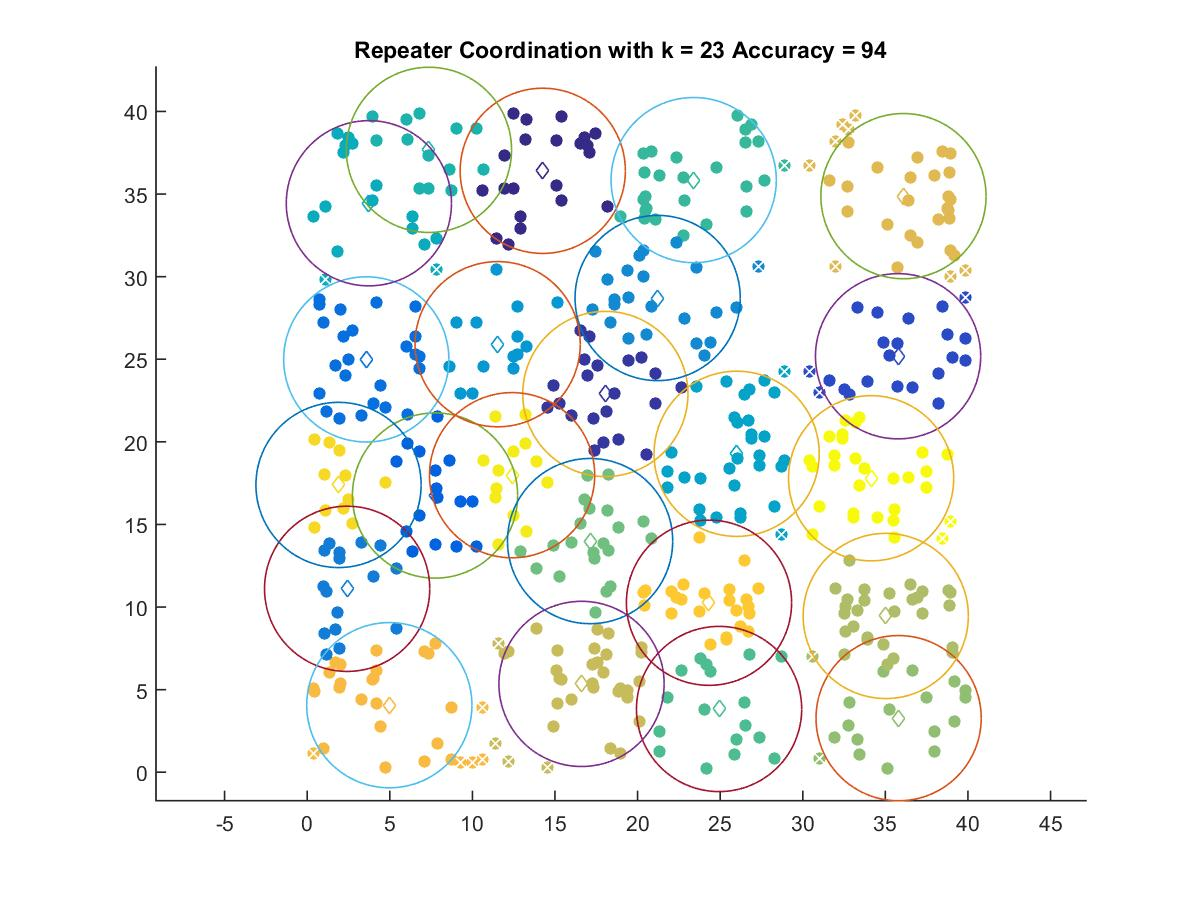

Values plotted in this chart, from the file beside it:
14.26, 36.406
18.05, 22.9
35.77, 25.18
7.738, 16.75
3.576, 24.99
2.417, 11.1
21.21, 28.71
11.53, 25.91
26, 19.28
3.734, 34.44
7.37, 37.68
23.4, 35.84
24.93, 3.828
17.12, 13.99
35.8, 3.273
35.02, 9.46
16.61, 5.347
36.09, 34.87
4.972, 4.058
24.32, 10.26
1.897, 17.39
12.4, 17.98
34.14, 17.8
